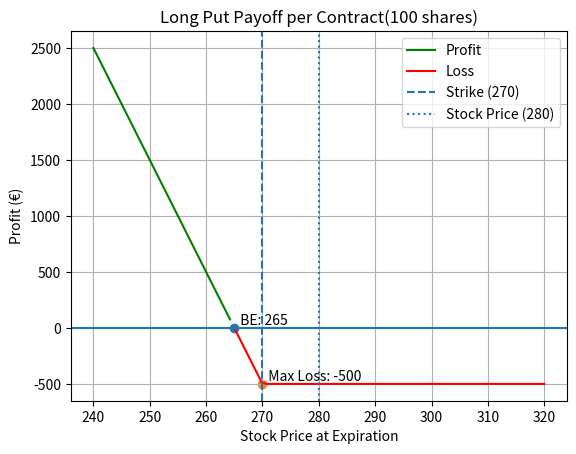

Here is the Python script that generated this plot:
import numpy as np
import matplotlib.pyplot as plt


# parameters
S0 = 280
K = 270
premium = 5
contract_size = 100

# Stock range
S = np.linspace(240, 320, 100)

# Payoff per contract 
payoff = (np.maximum(K - S, 0) - premium) * contract_size

# Breakeven and max loss
breakeven = K - premium
max_loss = - premium * contract_size

# Separate profit/loss
profit = np.where(payoff > 0, payoff, np.nan)
loss = np.where(payoff <= 0, payoff, np.nan)

# Plot 
plt.figure()
plt.plot(S, profit, color='green', label="Profit")
plt.plot(S, loss, color='red', label="Loss")

# Reference lines
plt.axhline(0)
plt.axvline(K, linestyle='--', label="Strike (270)")
plt.axvline(S0, linestyle=':', label="Stock Price (280)")

# Break-even point
plt.scatter(breakeven, 0)
plt.text(breakeven, 0, f"  BE: {breakeven}", verticalalignment='bottom')

# Max loss point (flat region)
plt.scatter(K, max_loss)
plt.text(K, max_loss, f"  Max Loss: {max_loss}", verticalalignment='bottom')

# Titles
plt.title("Long Put Payoff per Contract(100 shares)")
plt.xlabel("Stock Price at Expiration")
plt.ylabel("Profit (€)")

plt.legend()
plt.grid()

plt.show()
